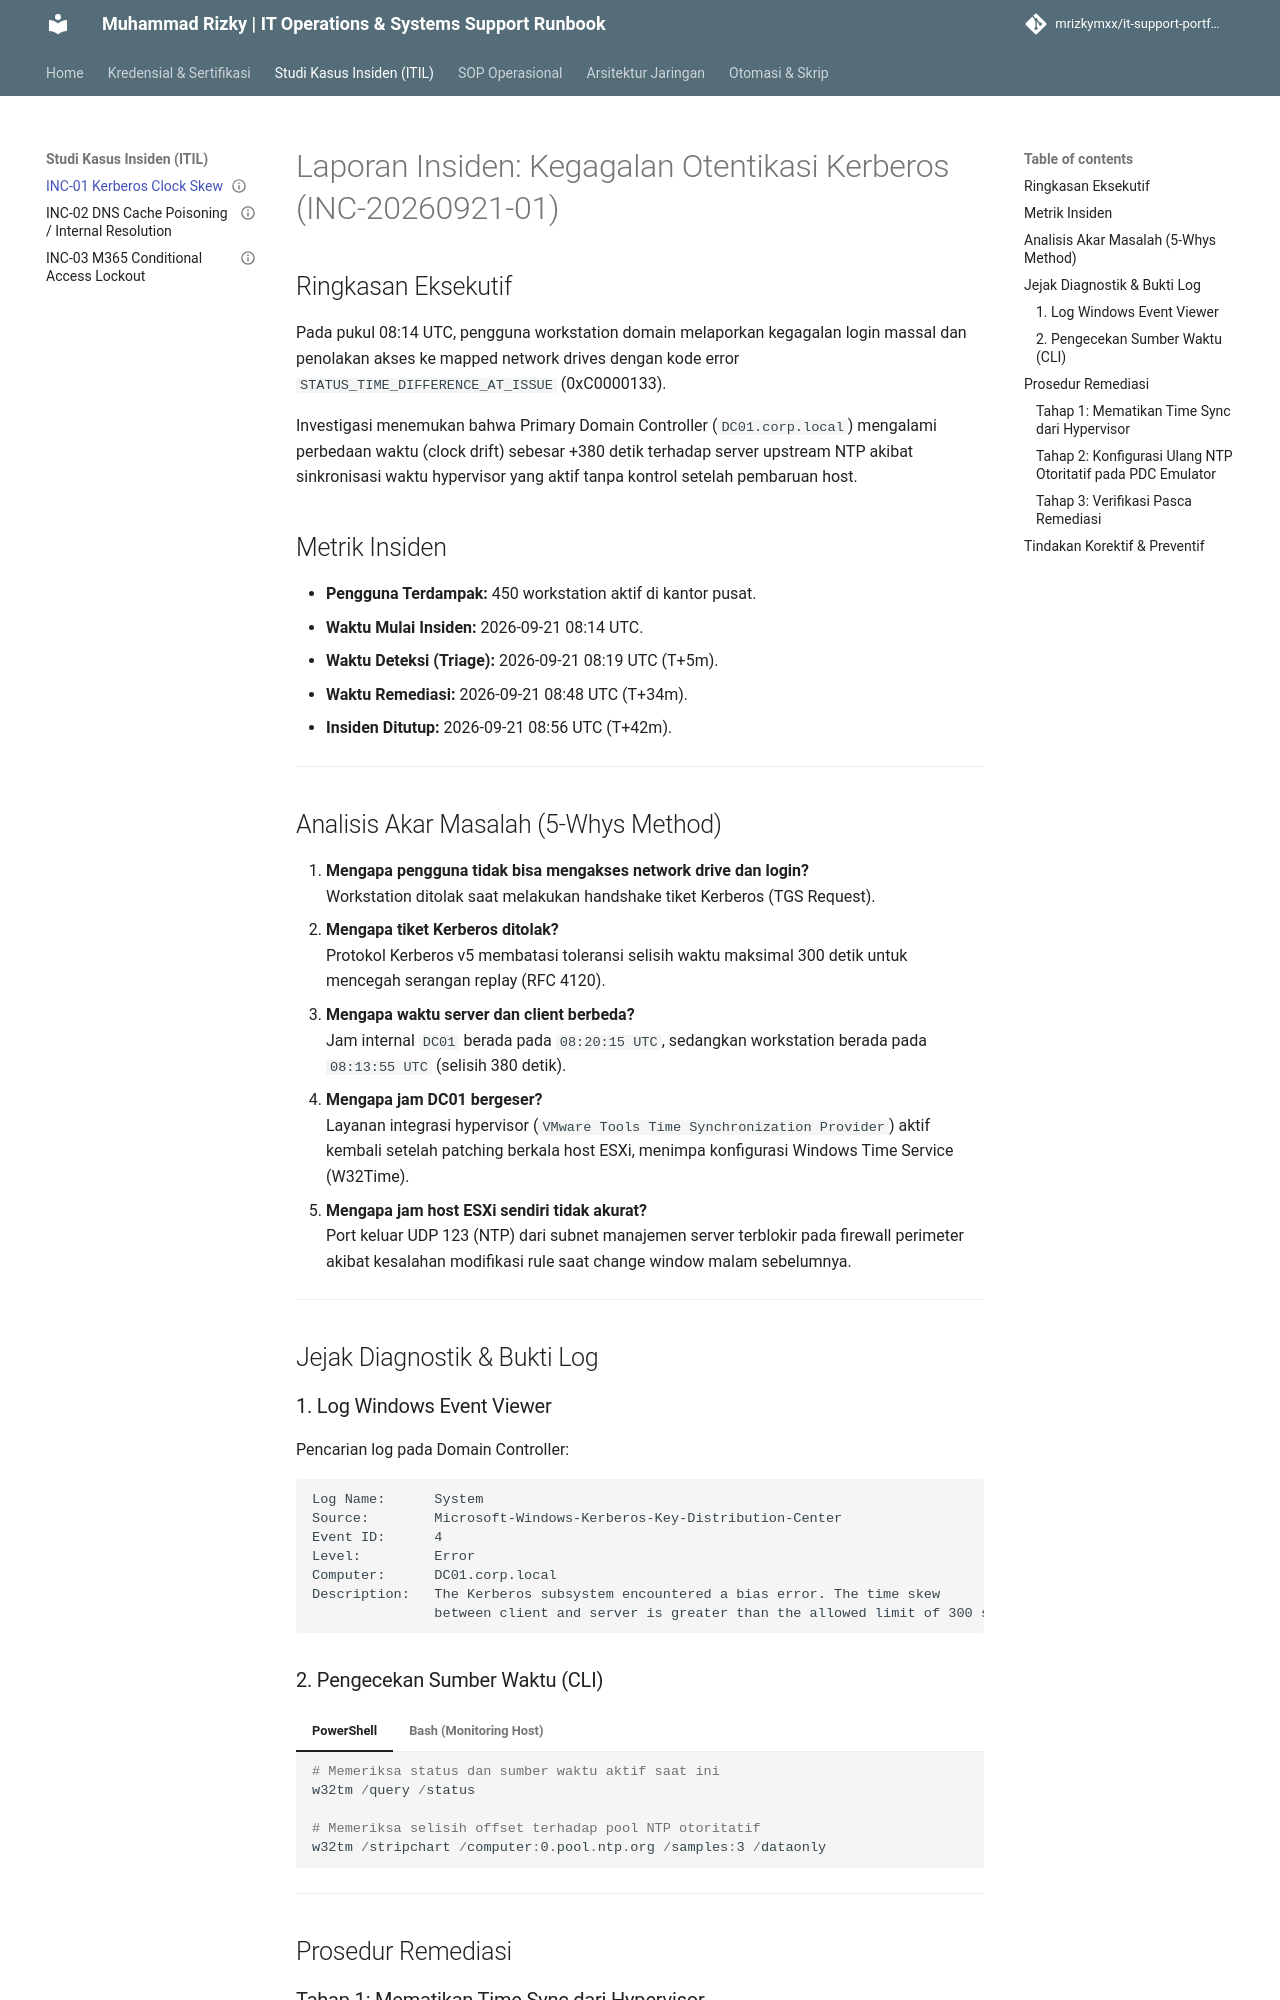

repository: mrizkymxx/it-support-portfolio · page: incidents/INC-202609-kerberos-auth-skew/index.html · generator: mkdocs

---
id: INC-20260921-01
title: Kegagalan Otentikasi Kerberos Akibat Clock Skew Primary Domain Controller
severity: P1 - Critical
status: Resolved
date: 2026-09-21
affected_services:
  - Active Directory Domain Services (corp.local)
  - SMB File Shares (FS01.corp.local)
  - VPN RADIUS Authentication
mttr: 42m
---

# Laporan Insiden: Kegagalan Otentikasi Kerberos (INC-20260921-01)

## Ringkasan Eksekutif
Pada pukul 08:14 UTC, pengguna workstation domain melaporkan kegagalan login massal dan penolakan akses ke mapped network drives dengan kode error `STATUS_TIME_DIFFERENCE_AT_ISSUE` (0xC0000133). 

Investigasi menemukan bahwa Primary Domain Controller (`DC01.corp.local`) mengalami perbedaan waktu (clock drift) sebesar +380 detik terhadap server upstream NTP akibat sinkronisasi waktu hypervisor yang aktif tanpa kontrol setelah pembaruan host.

## Metrik Insiden
- **Pengguna Terdampak:** 450 workstation aktif di kantor pusat.
- **Waktu Mulai Insiden:** 2026-09-21 08:14 UTC.
- **Waktu Deteksi (Triage):** 2026-09-21 08:19 UTC (T+5m).
- **Waktu Remediasi:** 2026-09-21 08:48 UTC (T+34m).
- **Insiden Ditutup:** 2026-09-21 08:56 UTC (T+42m).

---

## Analisis Akar Masalah (5-Whys Method)
1. **Mengapa pengguna tidak bisa mengakses network drive dan login?**  
   Workstation ditolak saat melakukan handshake tiket Kerberos (TGS Request).
2. **Mengapa tiket Kerberos ditolak?**  
   Protokol Kerberos v5 membatasi toleransi selisih waktu maksimal 300 detik untuk mencegah serangan replay (RFC 4120).
3. **Mengapa waktu server dan client berbeda?**  
   Jam internal `DC01` berada pada `08:20:15 UTC`, sedangkan workstation berada pada `08:13:55 UTC` (selisih 380 detik).
4. **Mengapa jam DC01 bergeser?**  
   Layanan integrasi hypervisor (`VMware Tools Time Synchronization Provider`) aktif kembali setelah patching berkala host ESXi, menimpa konfigurasi Windows Time Service (W32Time).
5. **Mengapa jam host ESXi sendiri tidak akurat?**  
   Port keluar UDP 123 (NTP) dari subnet manajemen server terblokir pada firewall perimeter akibat kesalahan modifikasi rule saat change window malam sebelumnya.

---

## Jejak Diagnostik & Bukti Log

### 1. Log Windows Event Viewer
Pencarian log pada Domain Controller:

```text
Log Name:      System
Source:        Microsoft-Windows-Kerberos-Key-Distribution-Center
Event ID:      4
Level:         Error
Computer:      DC01.corp.local
Description:   The Kerberos subsystem encountered a bias error. The time skew 
               between client and server is greater than the allowed limit of 300 seconds.
```
